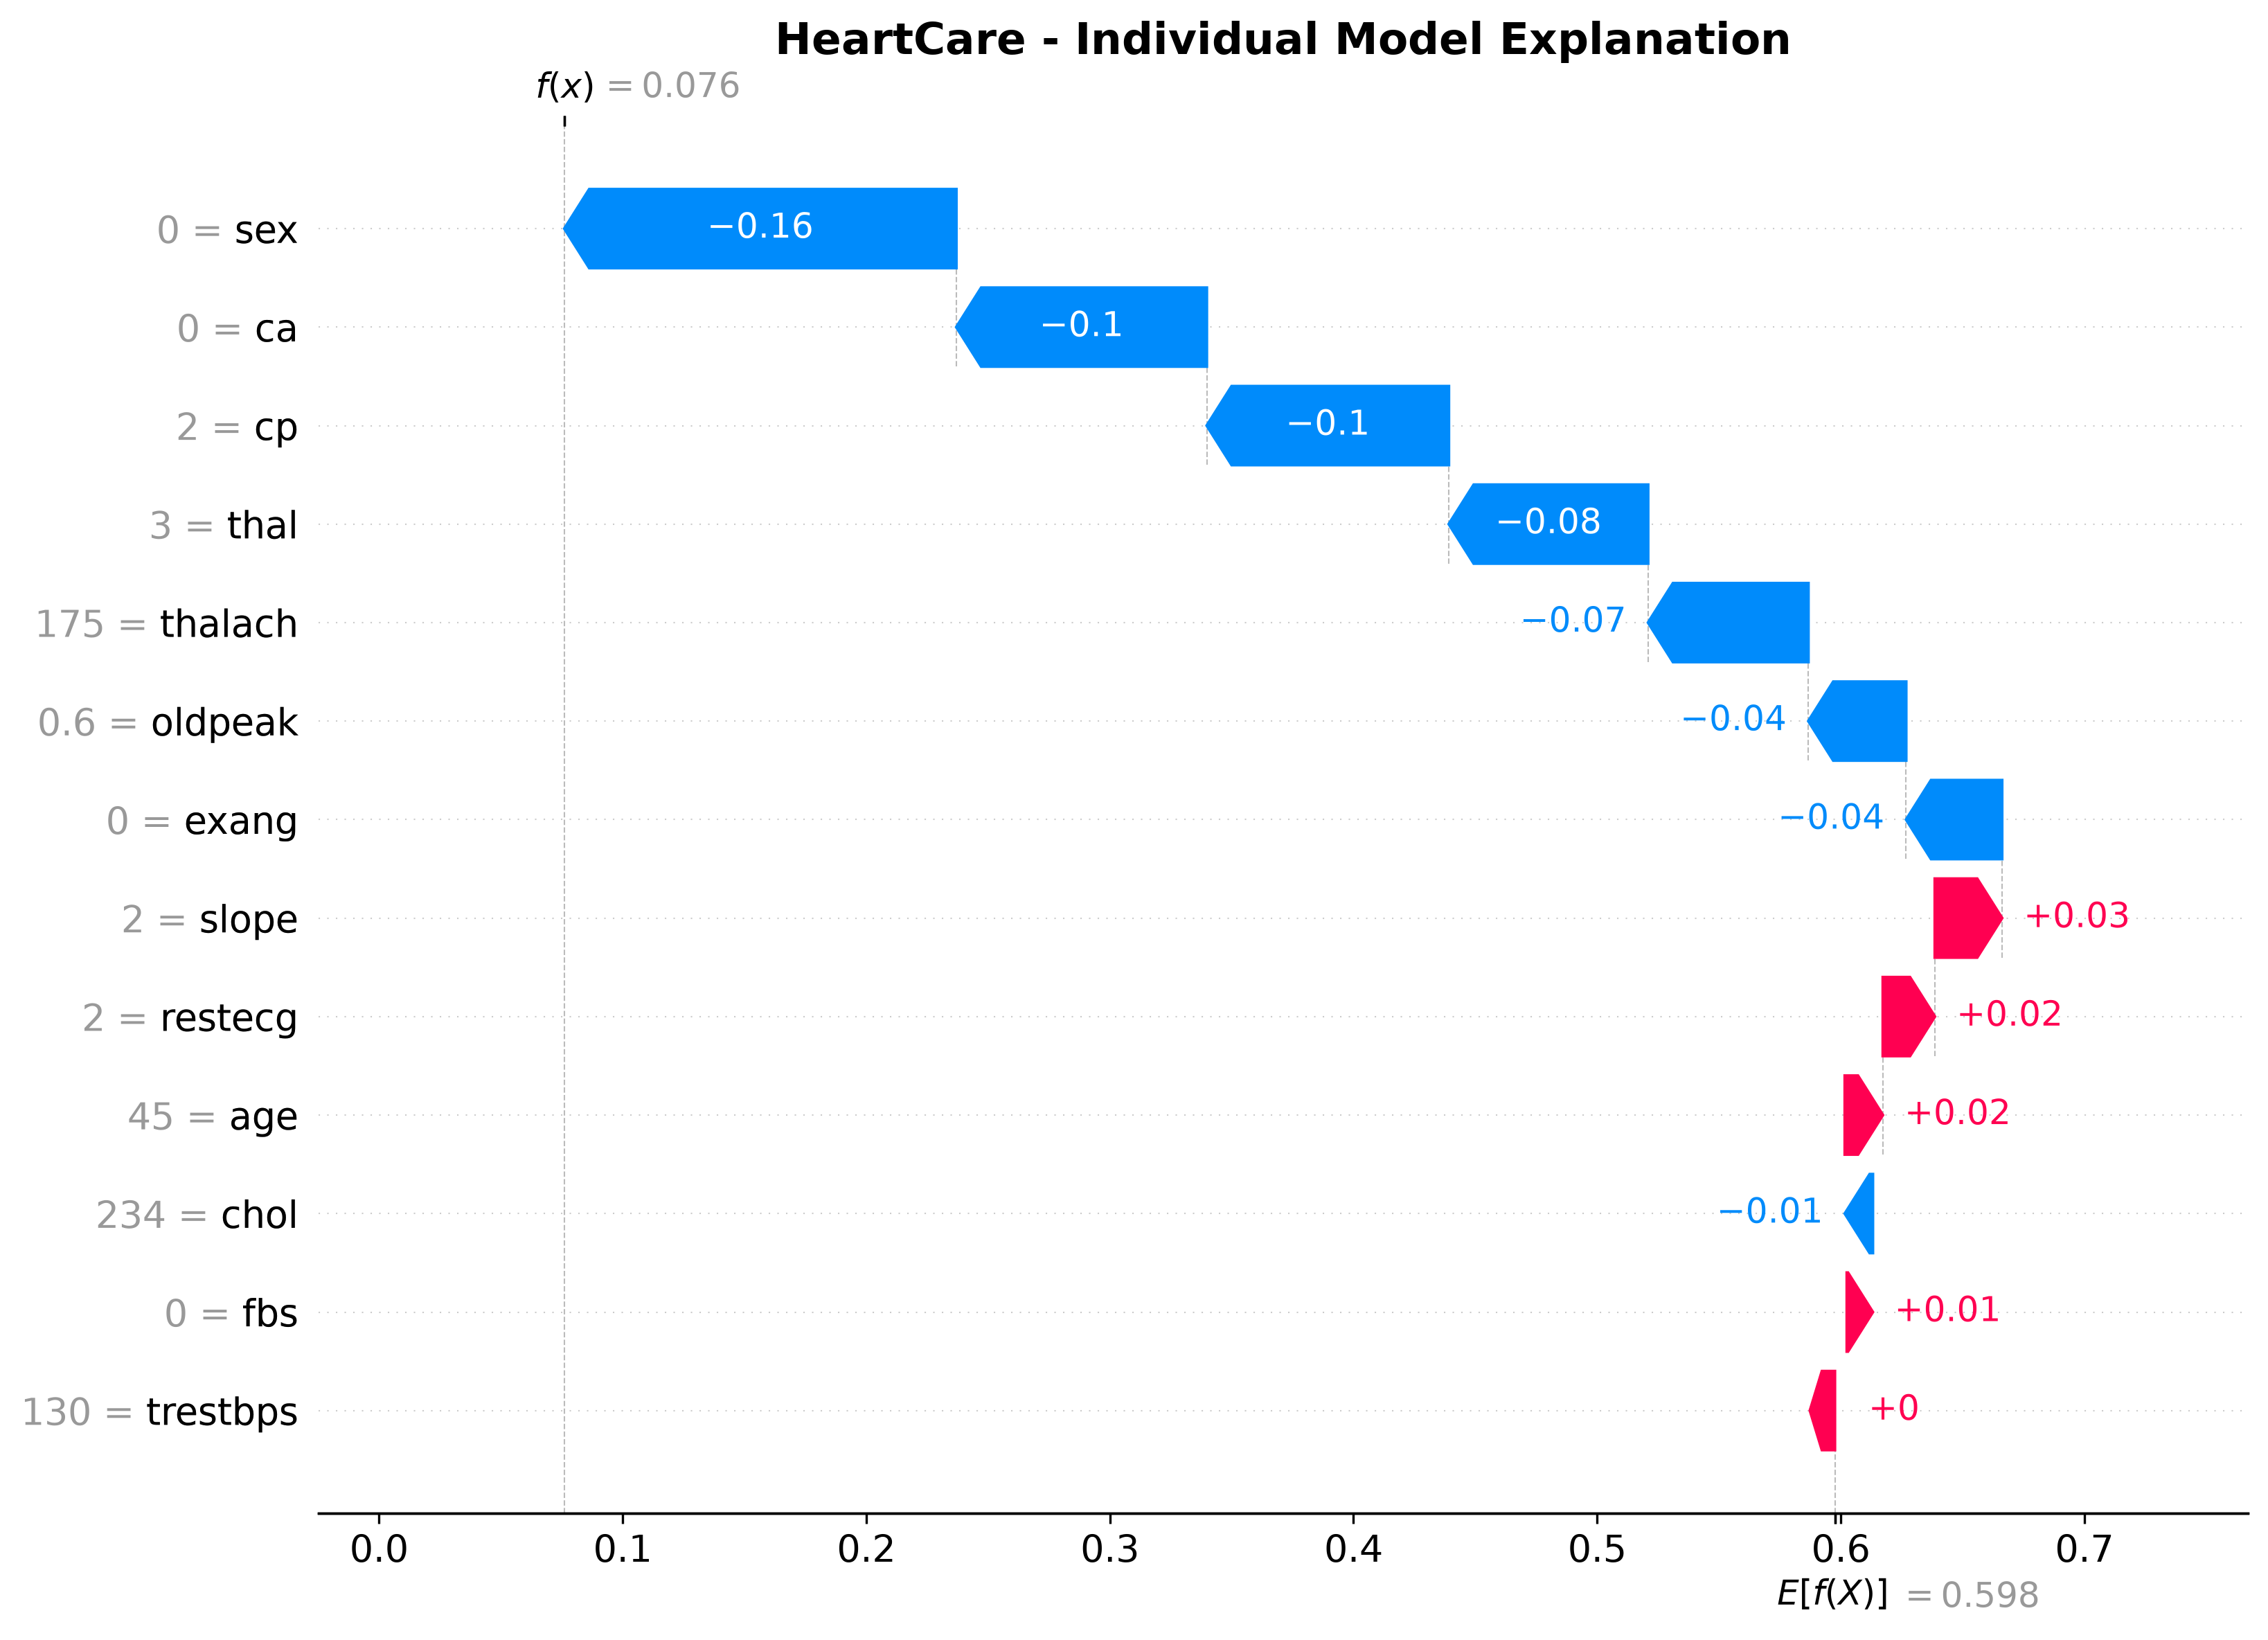

Values plotted in this chart, from the file beside it:
Feature, SHAP_Value, Absolute_Contribution, Direction
sex, -0.1609, 0.1609, Decreased model score
ca, -0.1028, 0.1028, Decreased model score
cp, -0.09936, 0.09936, Decreased model score
thal, -0.08179, 0.08179, Decreased model score
thalach, -0.06579, 0.06579, Decreased model score
oldpeak, -0.04013, 0.04013, Decreased model score
exang, -0.03937, 0.03937, Decreased model score
slope, 0.02759, 0.02759, Increased model score
restecg, 0.02134, 0.02134, Increased model score
age, 0.01561, 0.01561, Increased model score
chol, -0.0115, 0.0115, Decreased model score
fbs, 0.01067, 0.01067, Increased model score
trestbps, 0.00493, 0.00493, Increased model score
